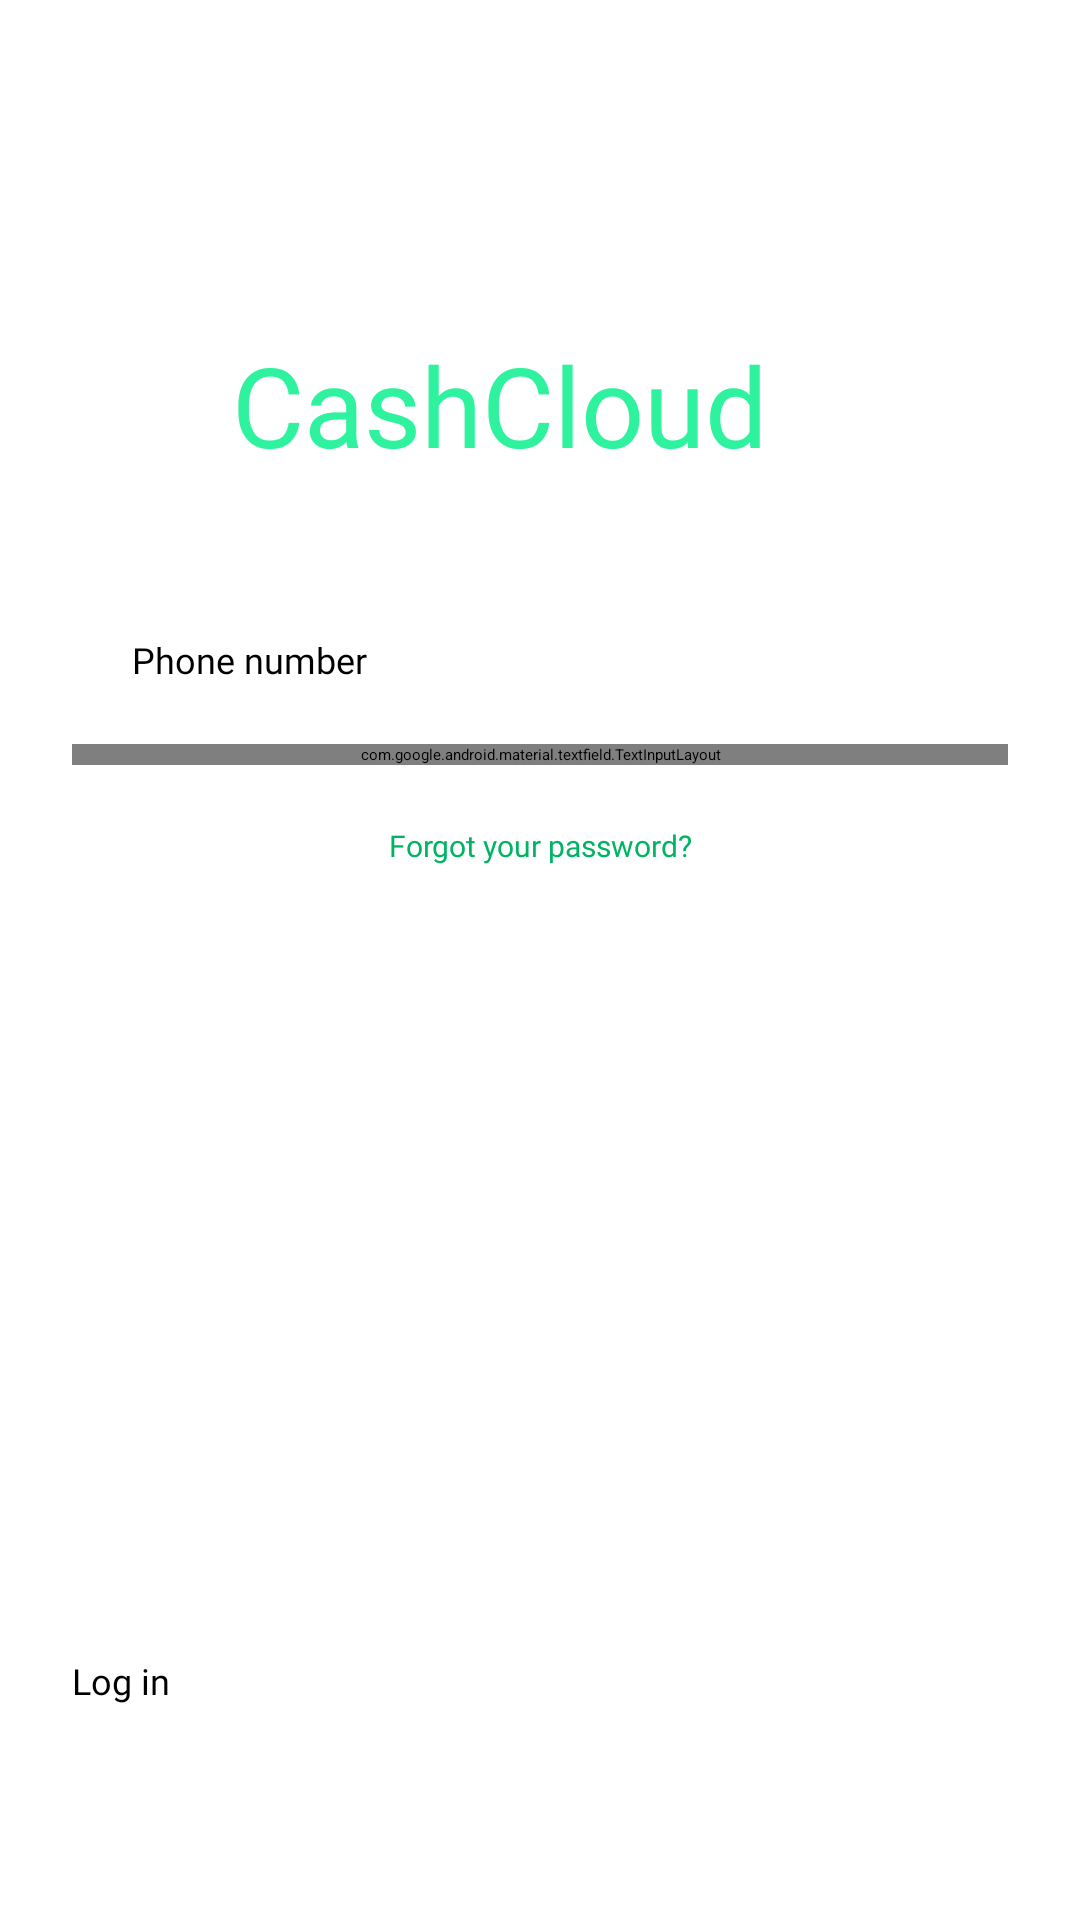

Produce the Android XML layout that renders to this screen, including the resource entries it uses.
<!-- AndroidManifest.xml: application theme Theme.OnlineBankingApp -->
<!-- res/layout/activity_sign_in.xml -->
<?xml version="1.0" encoding="utf-8"?>
<RelativeLayout xmlns:android="http://schemas.android.com/apk/res/android"
    xmlns:app="http://schemas.android.com/apk/res-auto"
    android:id="@+id/main"
    android:background="#FFFFFF"
    android:layout_width="match_parent"
    android:layout_height="match_parent">

    
    <LinearLayout
        android:id="@+id/loginForm"
        android:layout_width="match_parent"
        android:layout_height="wrap_content"
        android:layout_marginTop="70dp"
        android:layout_marginHorizontal="24dp"
        android:orientation="vertical">


        <TextView
            android:id="@+id/logo_image"
            android:layout_width="205dp"
            android:layout_height="wrap_content"
            android:layout_gravity="center_horizontal"
            android:text="CashCloud"
            android:layout_marginVertical="40dp"
            android:textColor="@color/mintgreen"
            android:fontFamily="@font/cerebri_sans_bold"
            android:textSize="37sp"/>

        <LinearLayout
            android:layout_width="match_parent"
            android:layout_height="wrap_content"
            android:background="@drawable/gray_border"
            android:orientation="horizontal"
            android:padding="12dp">

            <Spinner
                android:id="@+id/countryCodeSpinner"
                android:layout_width="wrap_content"
                android:layout_height="wrap_content"
                android:layout_gravity="center_vertical" />

            
            <EditText
                android:id="@+id/loginPhoneNumber"
                android:layout_width="0dp"
                android:layout_height="wrap_content"
                android:layout_gravity="center_vertical"
                android:layout_weight="1"
                android:hint="Phone number"
                android:fontFamily="@font/cerebri_sans"
                android:textSize="12sp"
                android:inputType="phone"
                android:background="@android:color/transparent"
                android:padding="0dp"
                android:layout_marginLeft="8dp"/>

        </LinearLayout>

        <com.google.android.material.textfield.TextInputLayout
            android:layout_width="match_parent"
            android:layout_height="wrap_content"
            android:layout_marginTop="8dp"
            app:passwordToggleEnabled="true"
            app:passwordToggleDrawable="@drawable/baseline_remove_red_eye_24"
            app:passwordToggleTint="@color/black">

        <com.google.android.material.textfield.TextInputEditText
            android:id="@+id/loginPassword"
            android:layout_width="match_parent"
            android:layout_height="wrap_content"
            android:background="@drawable/gray_border"
            android:inputType="textPassword"
            android:hint="Password"
            android:padding="16dp"
            android:fontFamily="@font/cerebri_sans"
            android:textSize="12sp" />
    </com.google.android.material.textfield.TextInputLayout>

    <TextView
        android:layout_width="match_parent"
        android:layout_height="wrap_content"
        android:layout_below="@id/loginForm"
        android:gravity="center"
        android:textSize="10sp"
        android:layout_marginTop="20dp"
        android:fontFamily="@font/cerebri_sans"
        android:textColor="@color/moneygreen"
        android:id="@+id/forgotPassword"
        android:text="Forgot your password?" />
    </LinearLayout>

    <Button
        android:layout_alignParentBottom="true"
        android:id="@+id/loginButton"
        android:layout_width="match_parent"
        android:layout_height="64dp"
        android:layout_marginHorizontal="24dp"
        android:fontFamily="@font/cerebri_sans"
        android:text="Log in"
        android:backgroundTint="@color/gray"
        android:layout_marginBottom="24dp"
        android:textSize="12sp" />

    
    <LinearLayout
        android:layout_width="match_parent"
        android:layout_height="wrap_content"
        android:layout_alignParentBottom="true"
        android:layout_marginBottom="40dp"
        android:gravity="center">

    <ProgressBar
        android:id="@+id/progressBar"
        android:layout_width="24dp"
        android:layout_height="24dp"
        android:layout_gravity="center_horizontal"
        android:visibility="gone"/>

    </LinearLayout>

    <FrameLayout
        android:id="@+id/fragment_container"
        android:layout_width="match_parent"
        android:layout_height="match_parent"
        app:layout_constraintTop_toBottomOf="@id/loginButton"
        app:layout_constraintBottom_toBottomOf="parent"
        app:layout_constraintStart_toStartOf="parent"
        app:layout_constraintEnd_toEndOf="parent" />
</RelativeLayout>
<!-- resources referenced by this layout -->
<resources>
  <color name="black">#FF000000</color>
  <color name="gray">#7A7A7A</color>
  <color name="mintgreen">#2FF29E</color>
  <color name="moneygreen">#00B464</color>
</resources>
